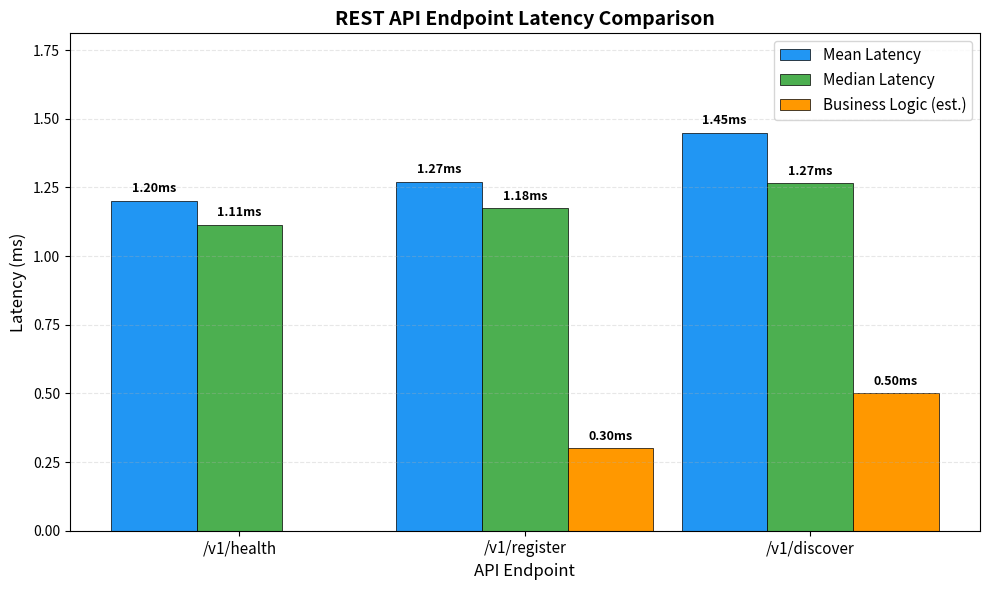

Python code for this plot: (Note: this script raises an exception after producing the figure.)
"""REST API Endpoint Latency Comparison Chart."""
import matplotlib
matplotlib.use('Agg')
import matplotlib.pyplot as plt
import numpy as np

# Data from docs/PERFORMANCE.md
endpoints = ['/v1/health', '/v1/register', '/v1/discover']
mean_times = [1.202, 1.270, 1.449]  # ms
median_times = [1.114, 1.175, 1.266]  # ms
business_logic = [0.0, 0.3, 0.5]  # ms (estimated from docs)
http_overhead = [1.202, 0.97, 0.949]  # ms (approximate)

fig, ax = plt.subplots(figsize=(10, 6))

x = np.arange(len(endpoints))
width = 0.3

bars1 = ax.bar(x - width, mean_times, width, label='Mean Latency', color='#2196F3',
               edgecolor='black', linewidth=0.5)
bars2 = ax.bar(x, median_times, width, label='Median Latency', color='#4CAF50',
               edgecolor='black', linewidth=0.5)
bars3 = ax.bar(x + width, business_logic, width, label='Business Logic (est.)', color='#FF9800',
               edgecolor='black', linewidth=0.5)

# Add value labels
for bars, values in [(bars1, mean_times), (bars2, median_times), (bars3, business_logic)]:
    for bar, val in zip(bars, values):
        height = bar.get_height()
        if val > 0:
            ax.text(bar.get_x() + bar.get_width()/2., height + 0.02,
                    f'{val:.2f}ms', ha='center', va='bottom', fontsize=9, fontweight='bold')

ax.set_xlabel('API Endpoint', fontsize=12)
ax.set_ylabel('Latency (ms)', fontsize=12)
ax.set_title('REST API Endpoint Latency Comparison', fontsize=14, fontweight='bold')
ax.set_xticks(x)
ax.set_xticklabels(endpoints, fontsize=11)
ax.legend(fontsize=11)
ax.set_ylim(0, max(mean_times) * 1.25)
ax.grid(axis='y', alpha=0.3, linestyle='--')

plt.tight_layout()
plt.savefig('figures/api_bench.pdf', bbox_inches='tight')
print("Generated figures/api_bench.pdf")
